Labelled photos from "coffe_images", an image-classification folder in leesangji5/Coffee_Capsule_Classification. The possible labels are: Aarondio, Diabolito, Intenso, Portado.

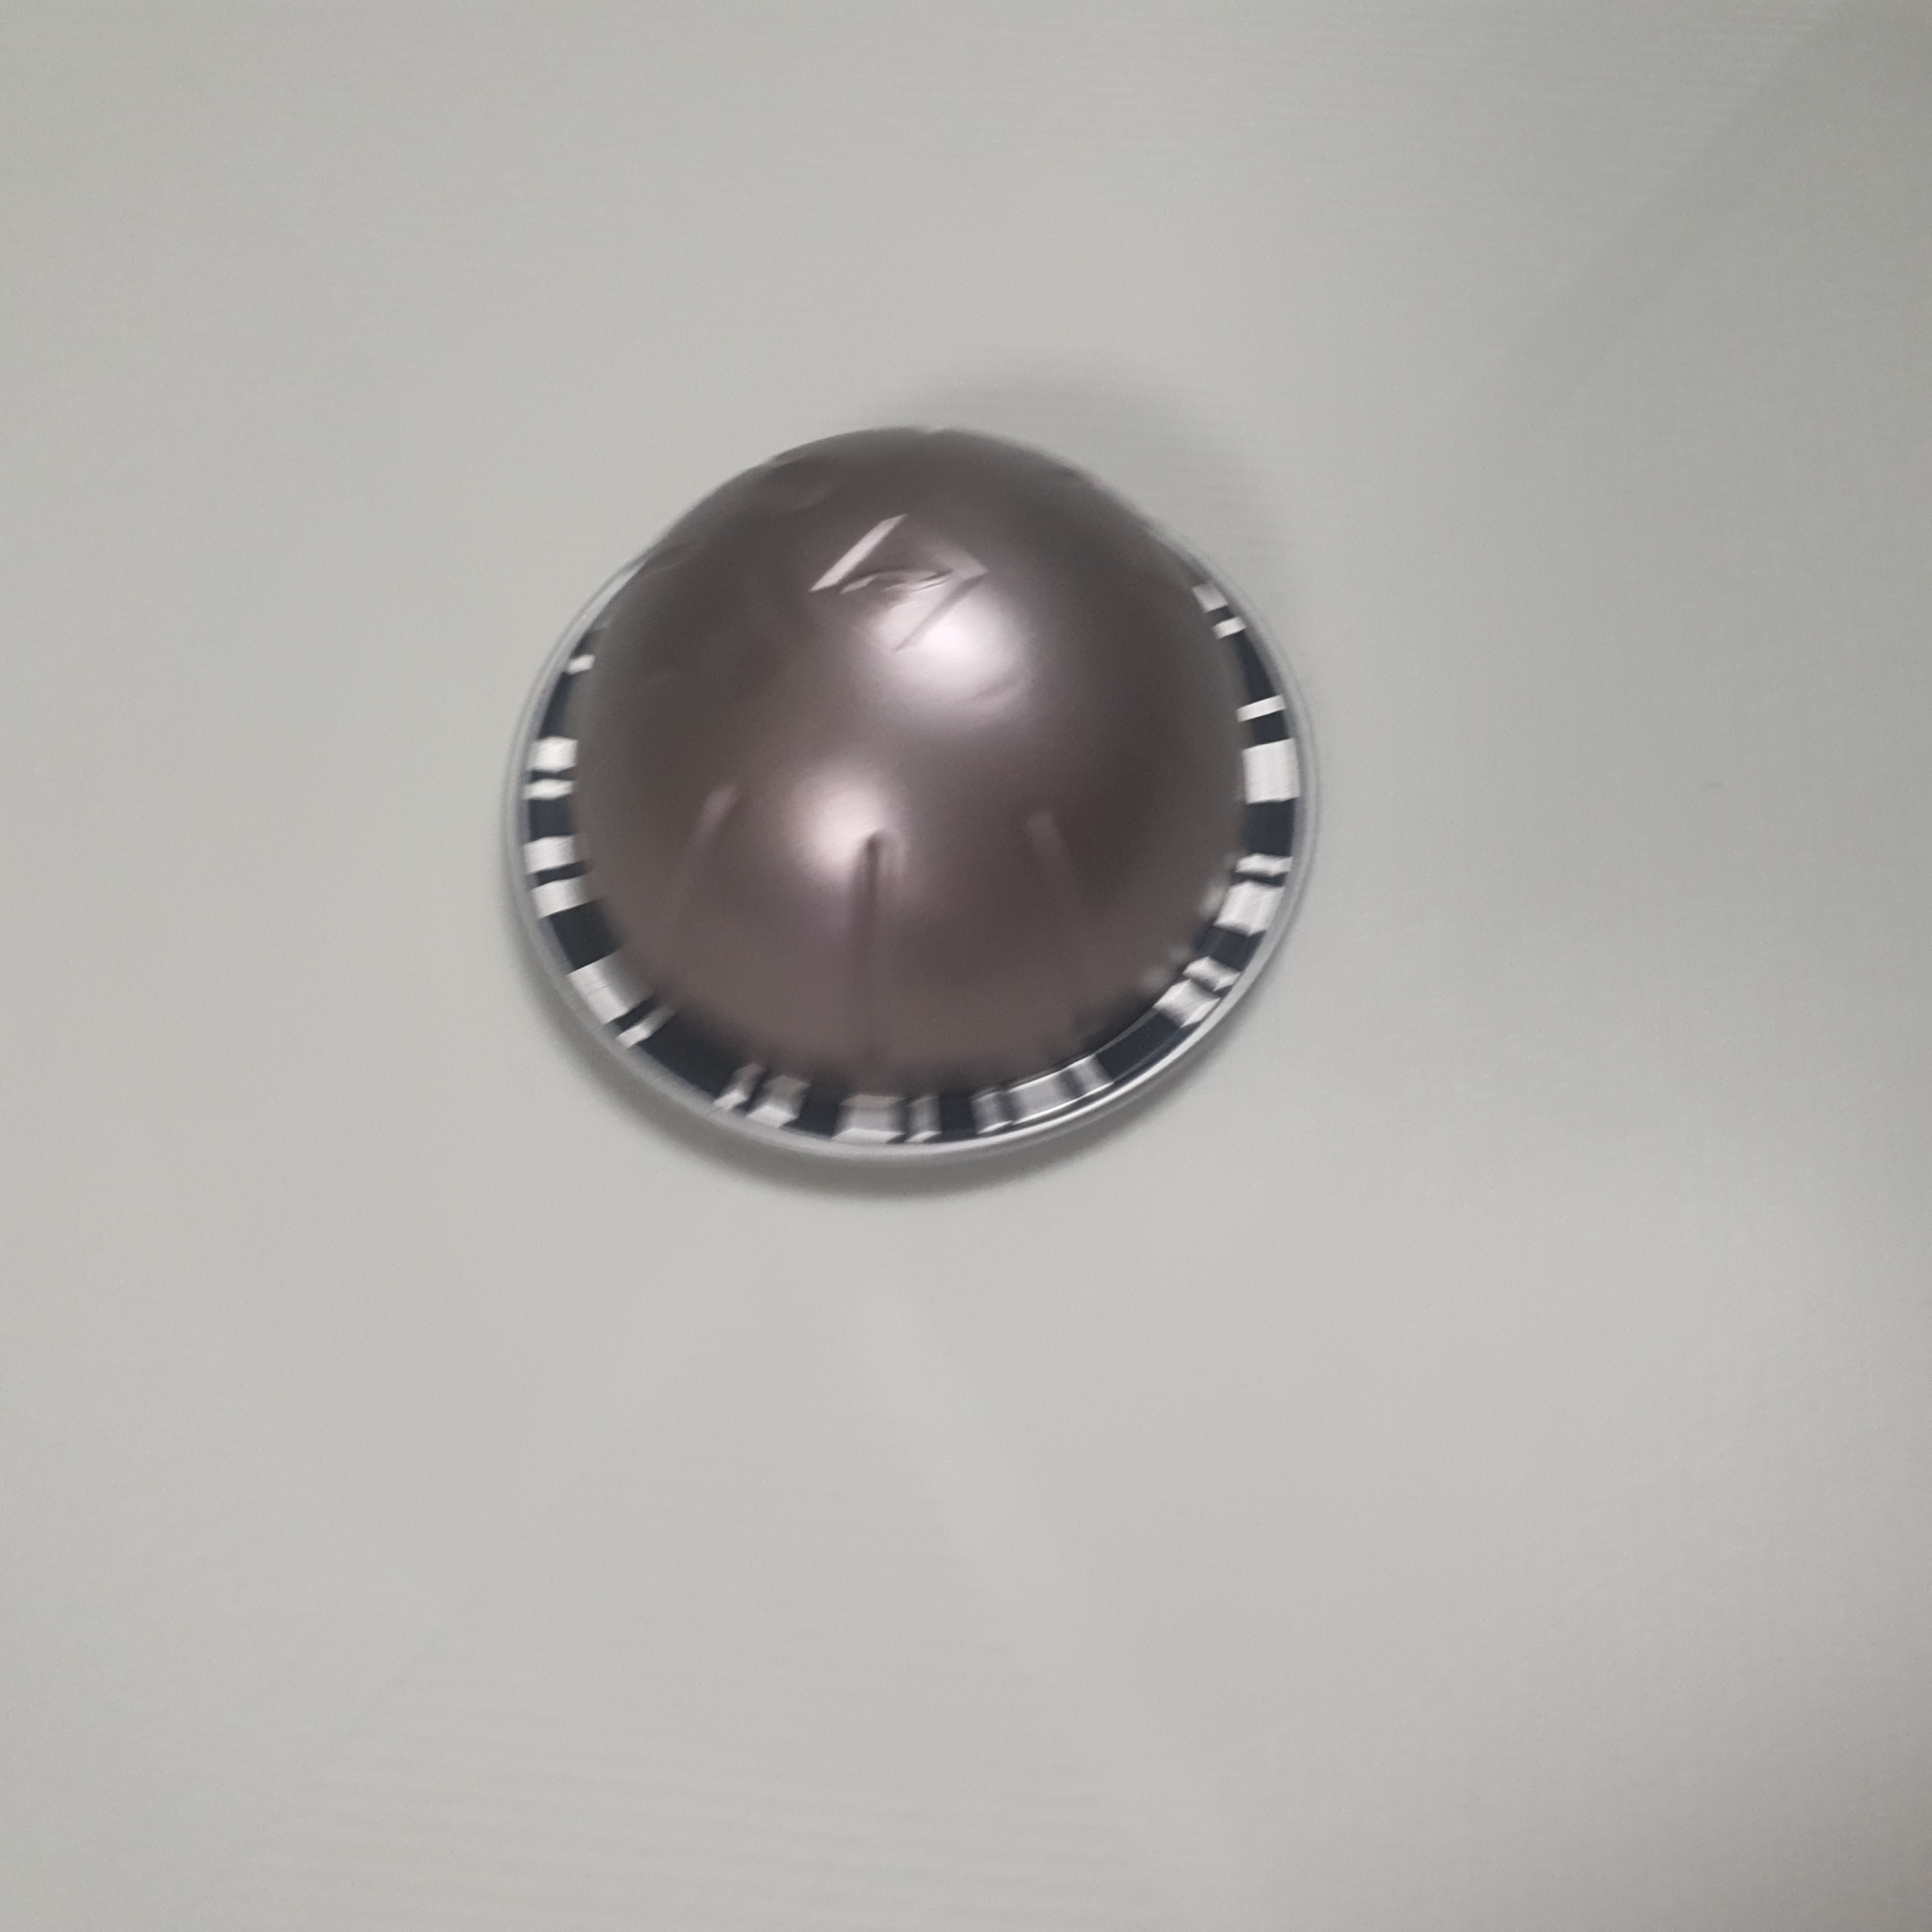
Label: Aarondio

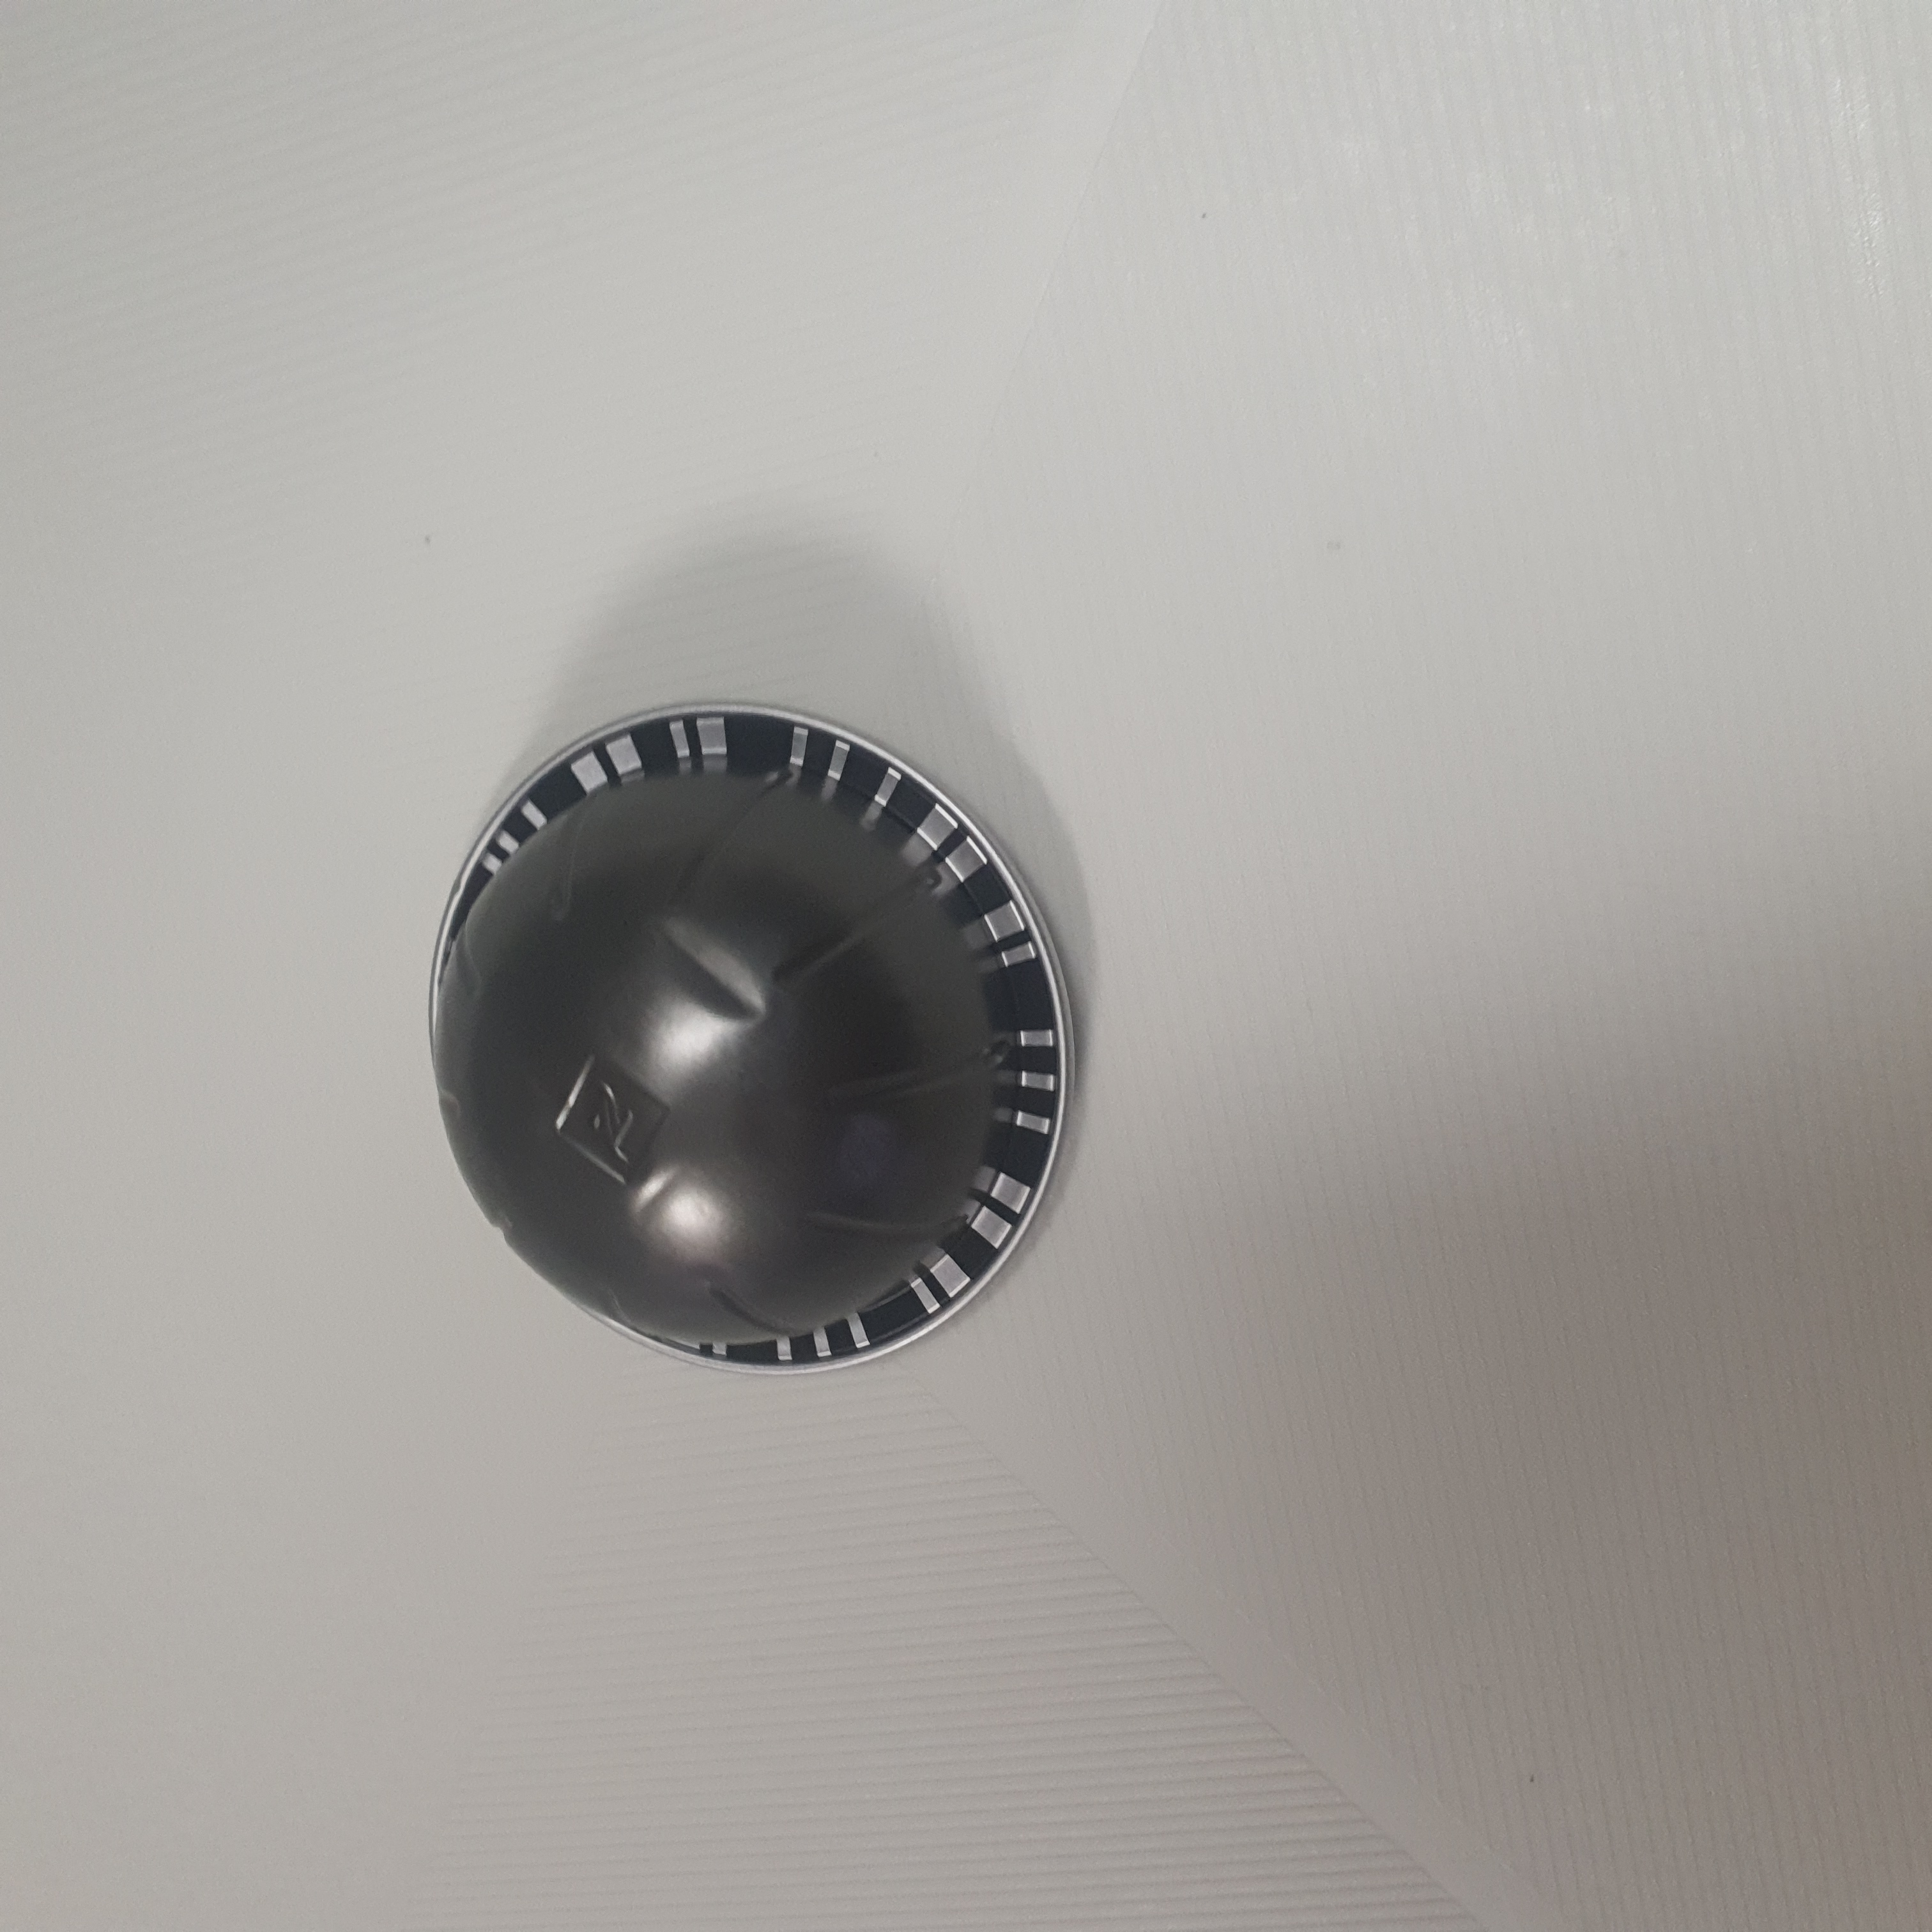
Label: Portado

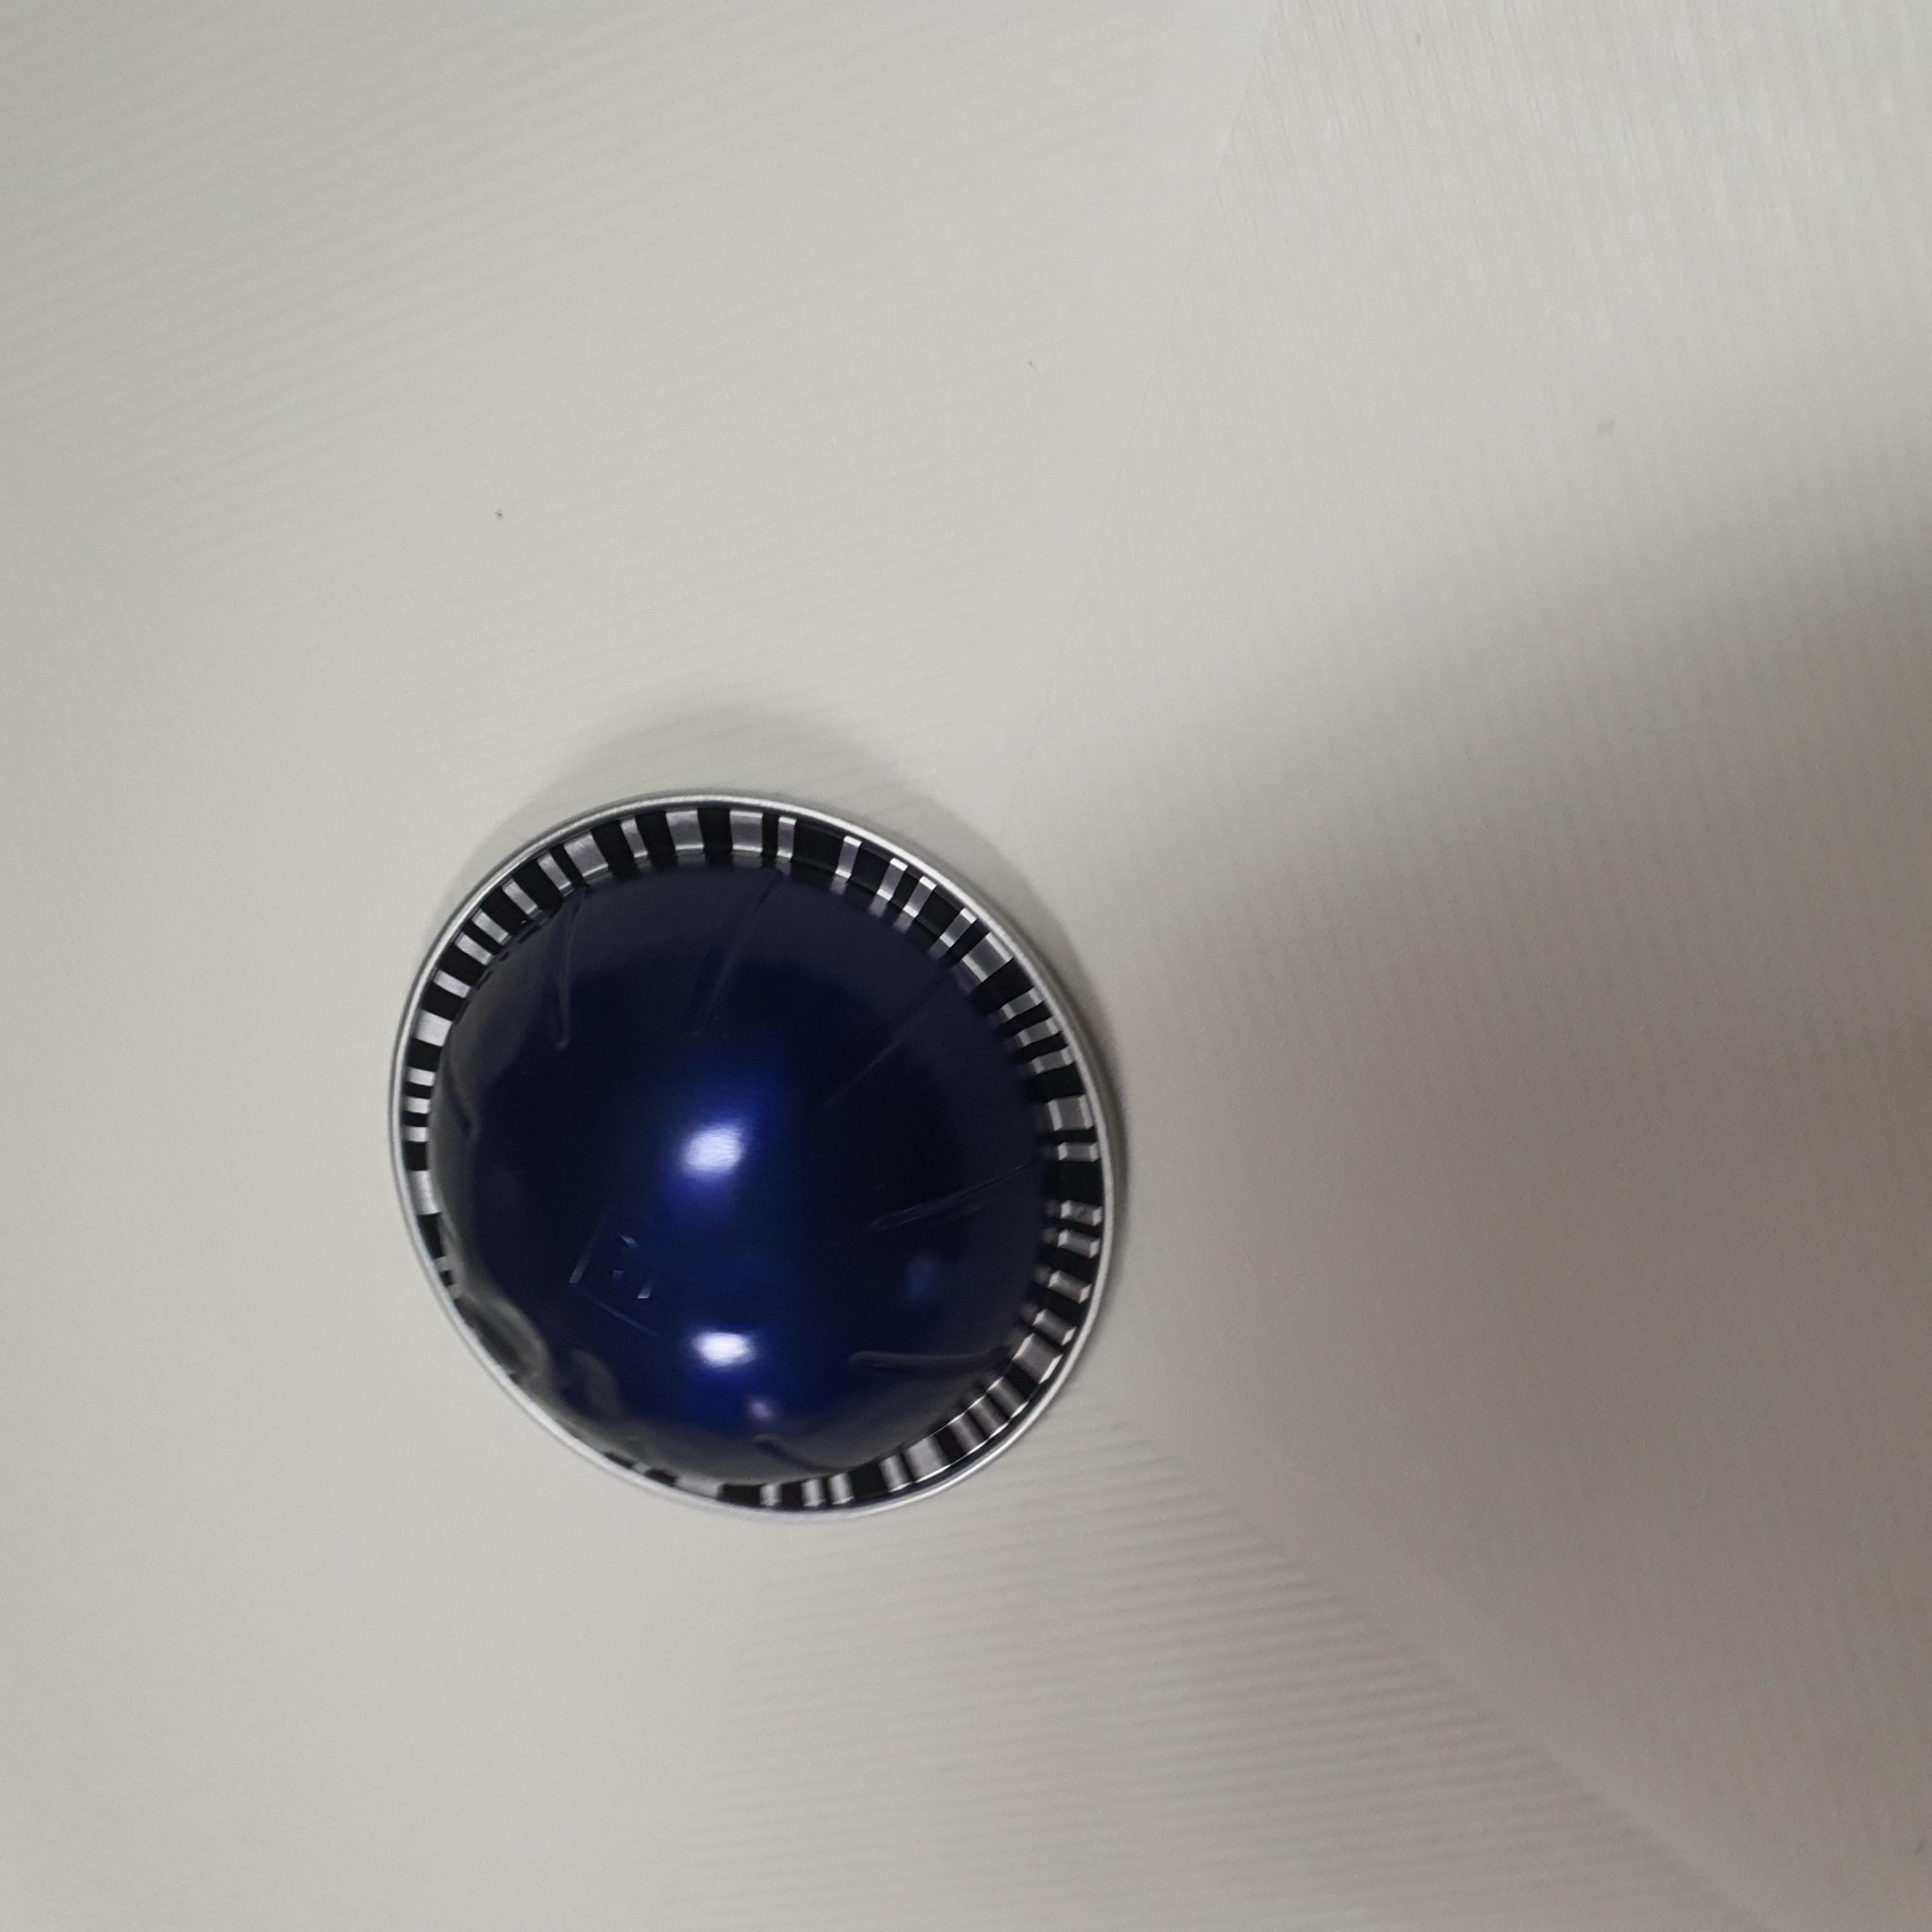
Label: Diabolito

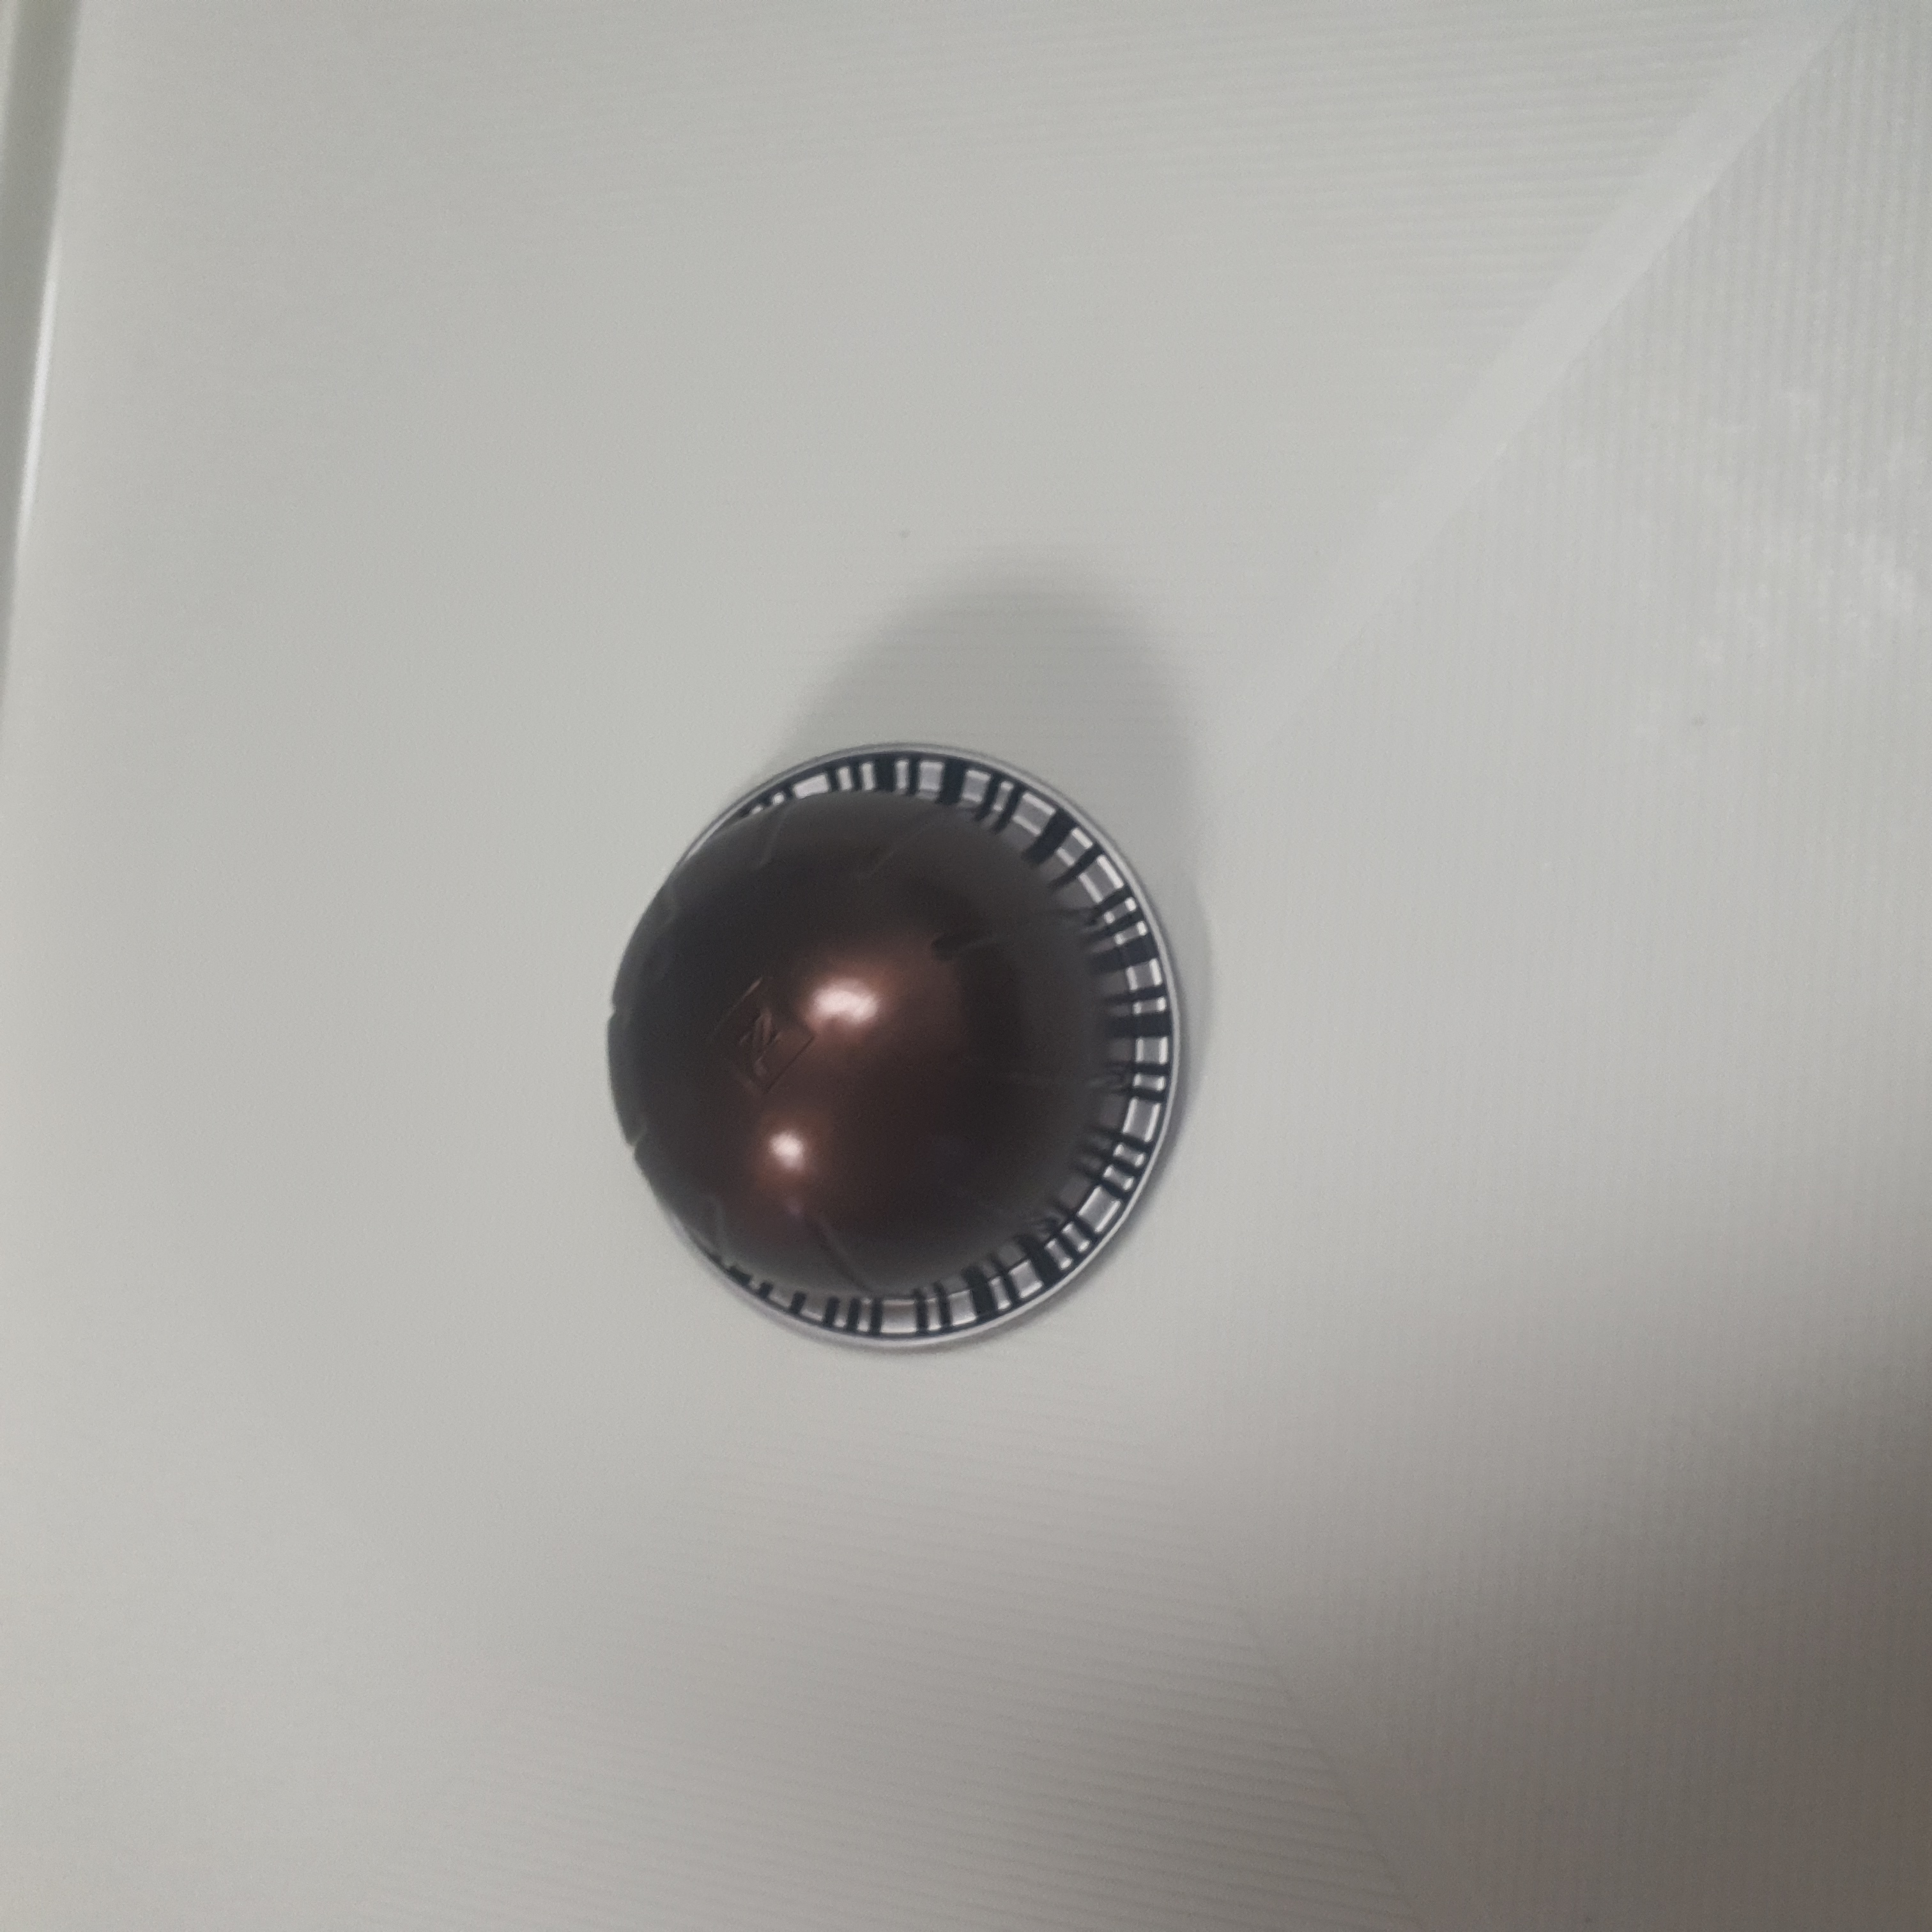
Label: Intenso

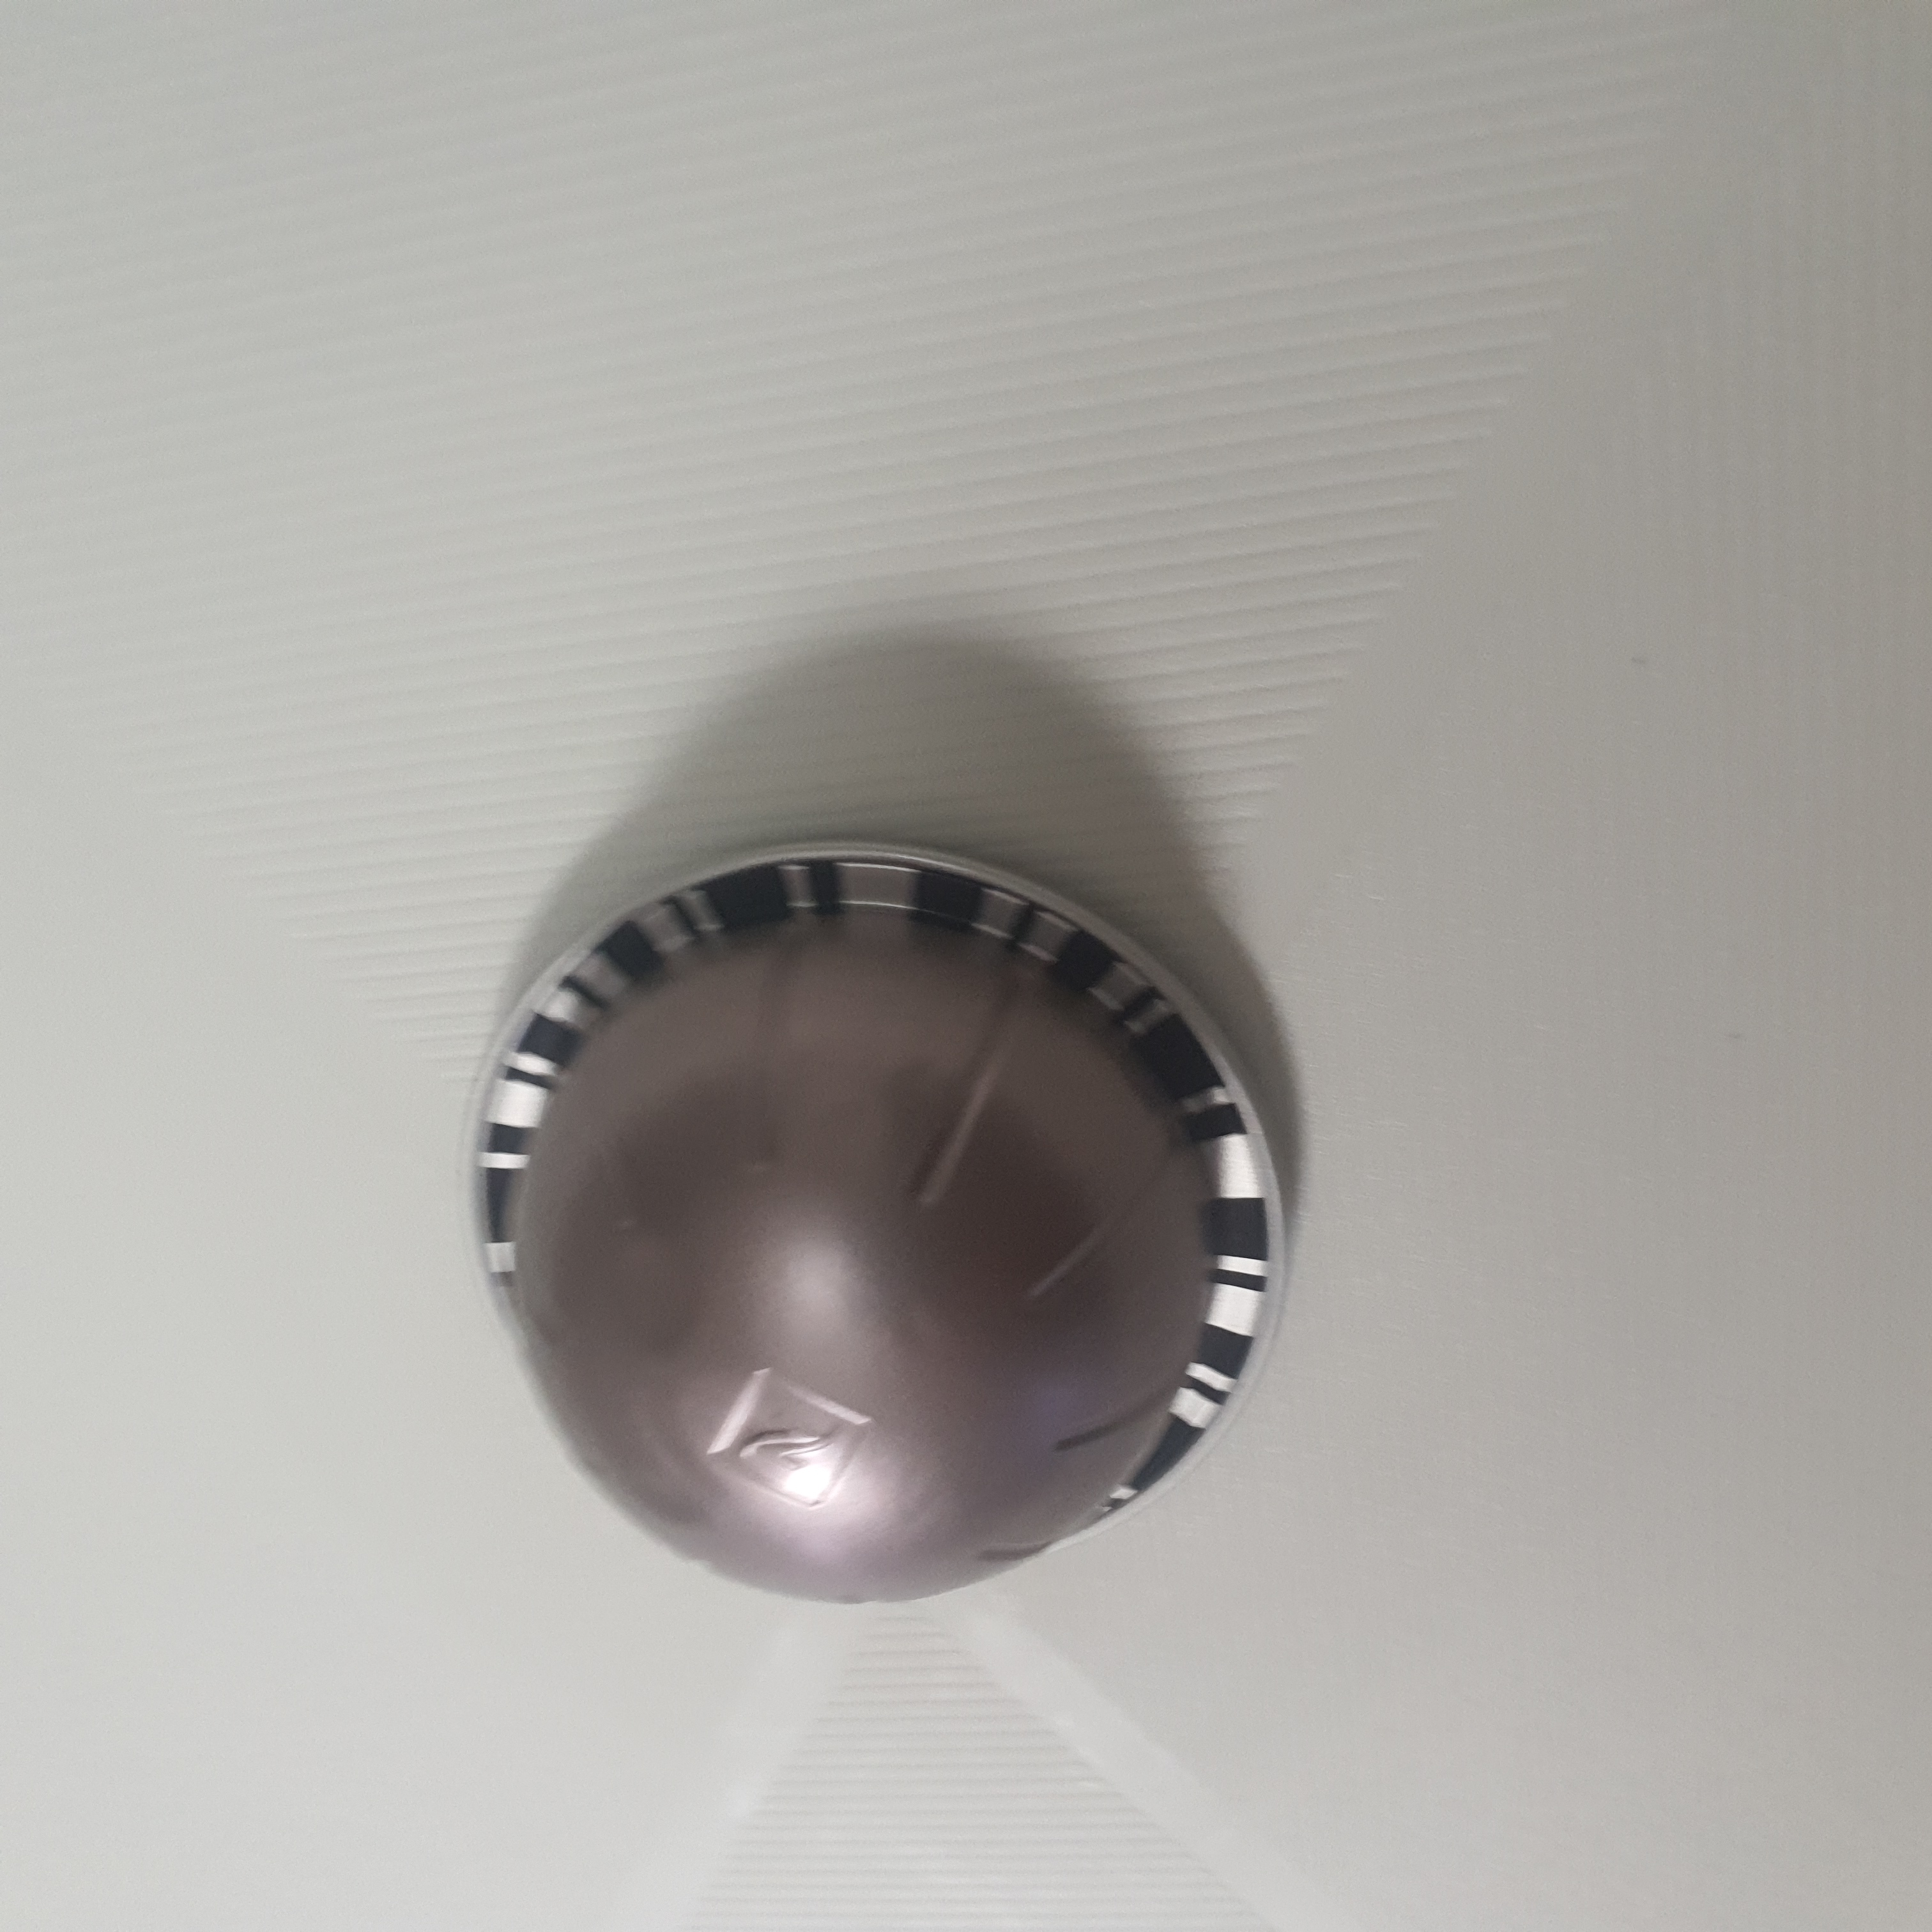
Label: Aarondio

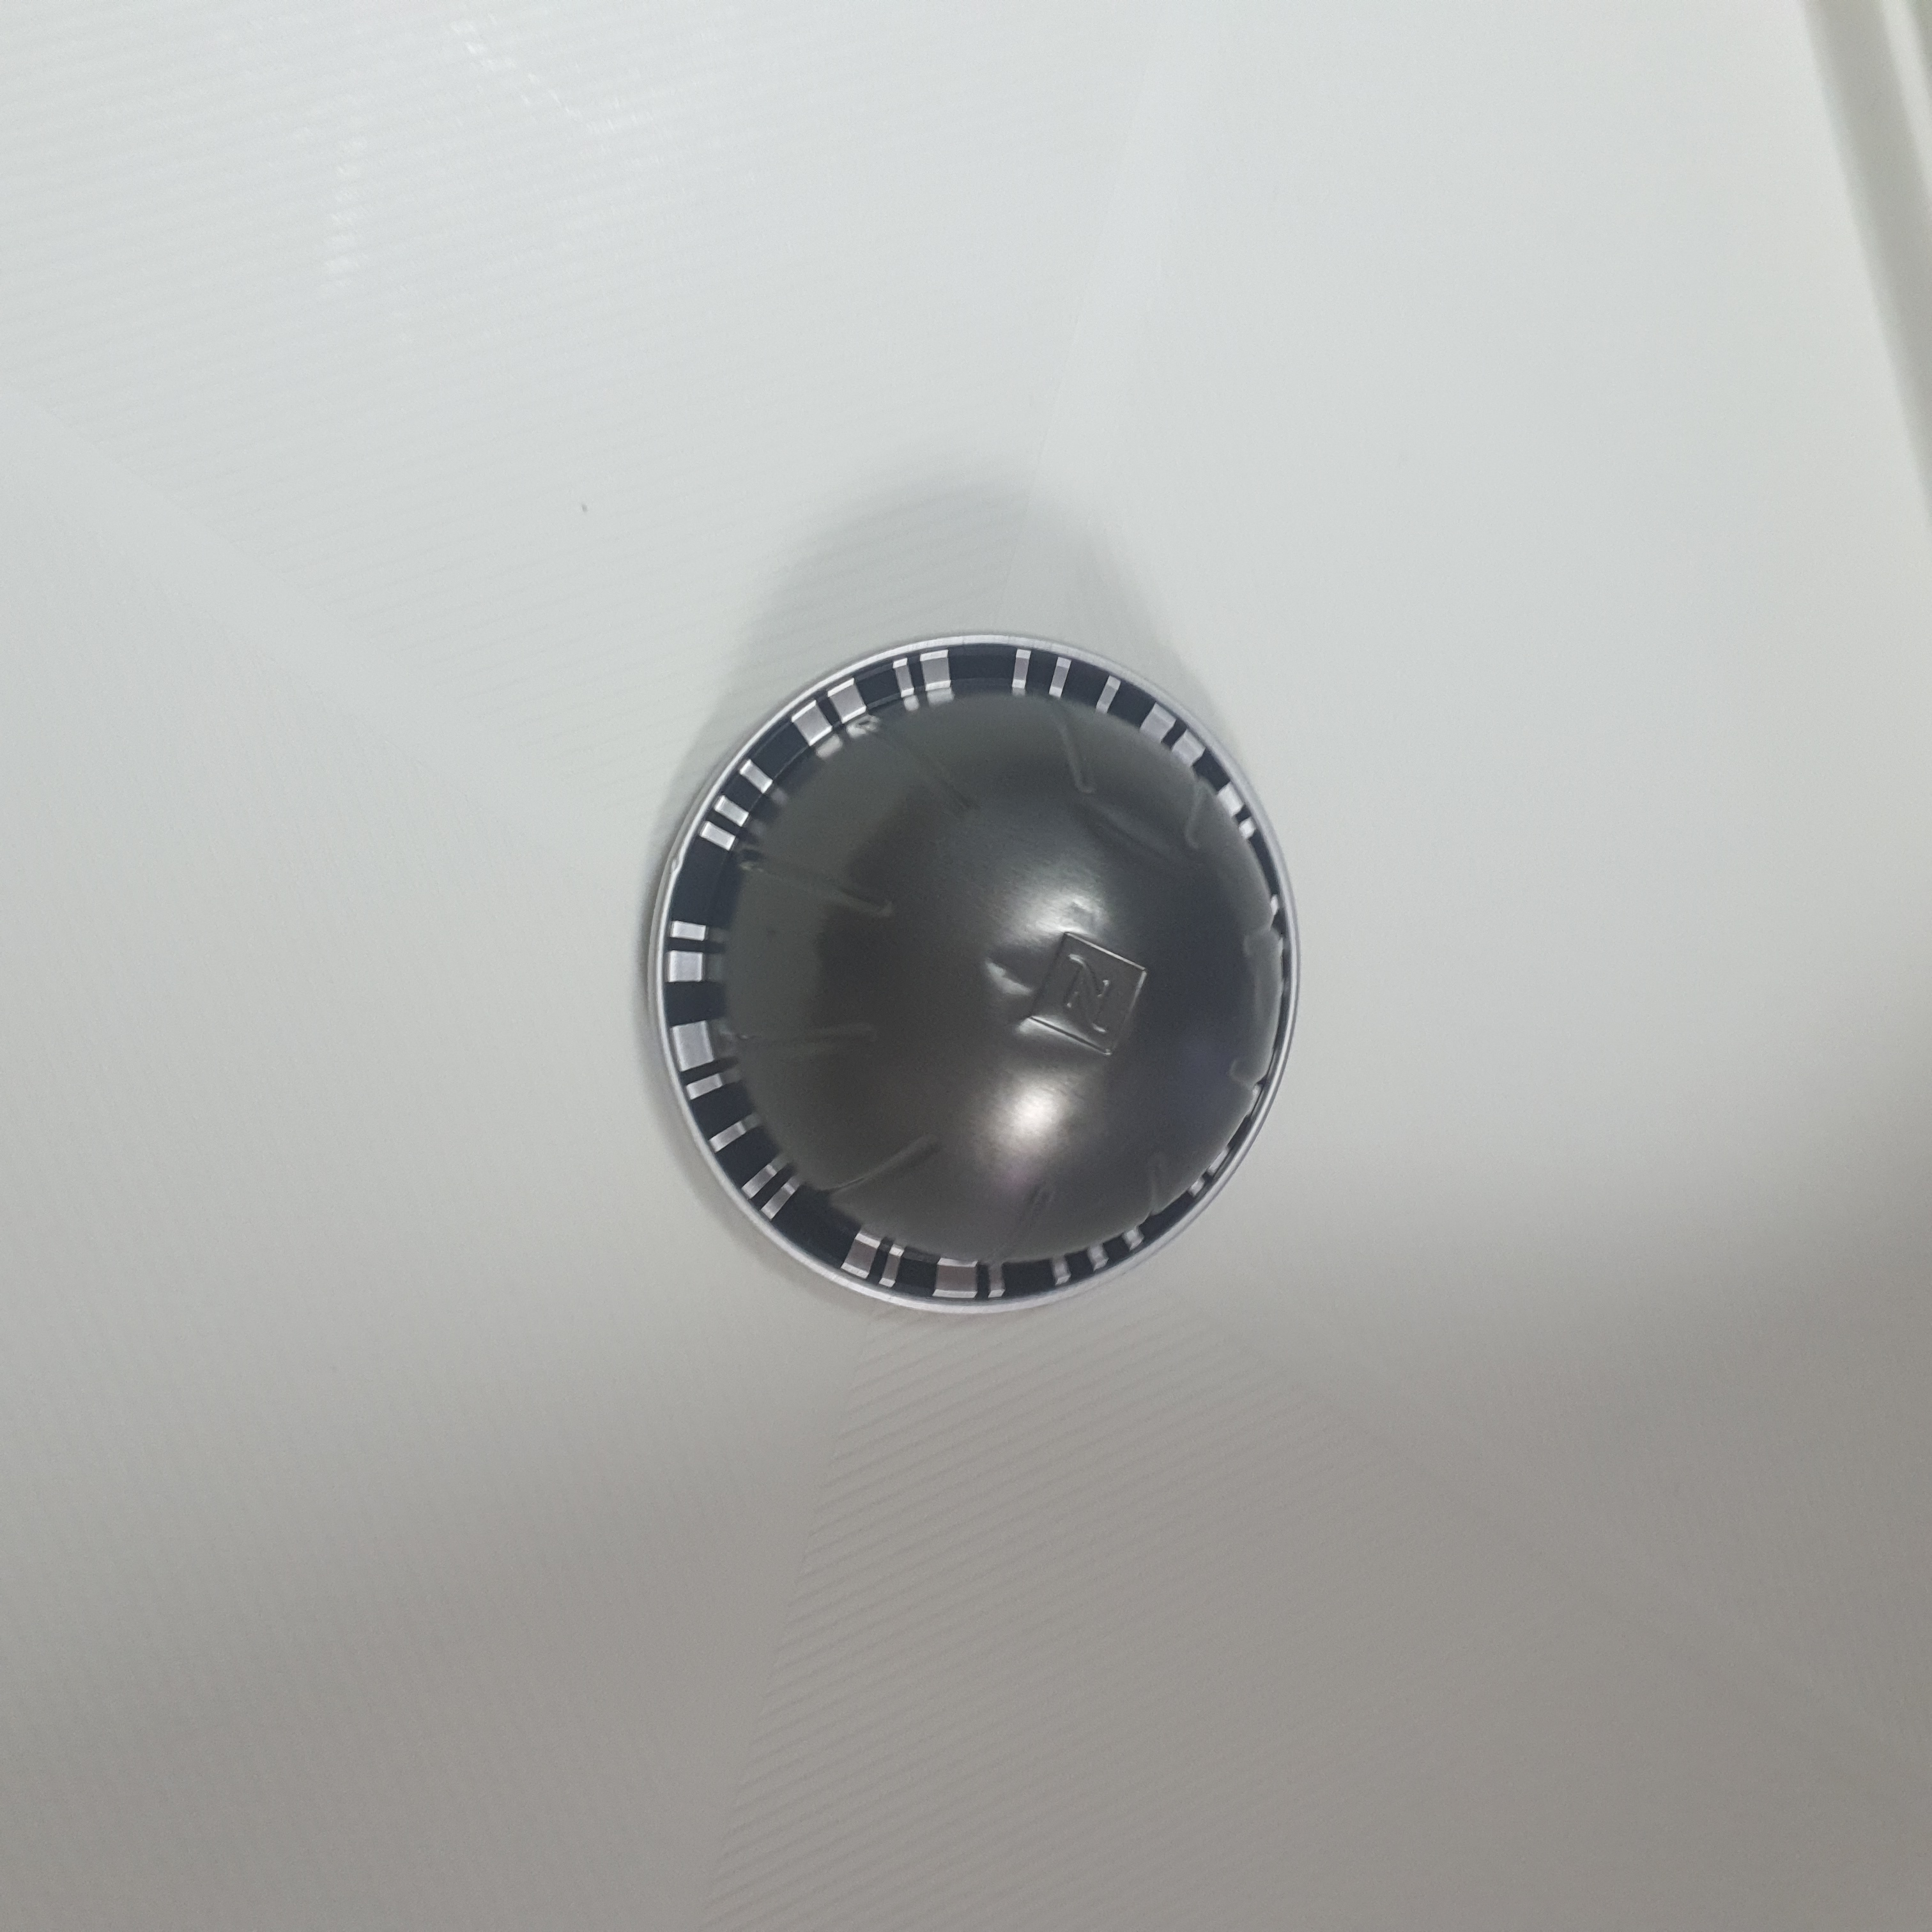
Label: Portado
